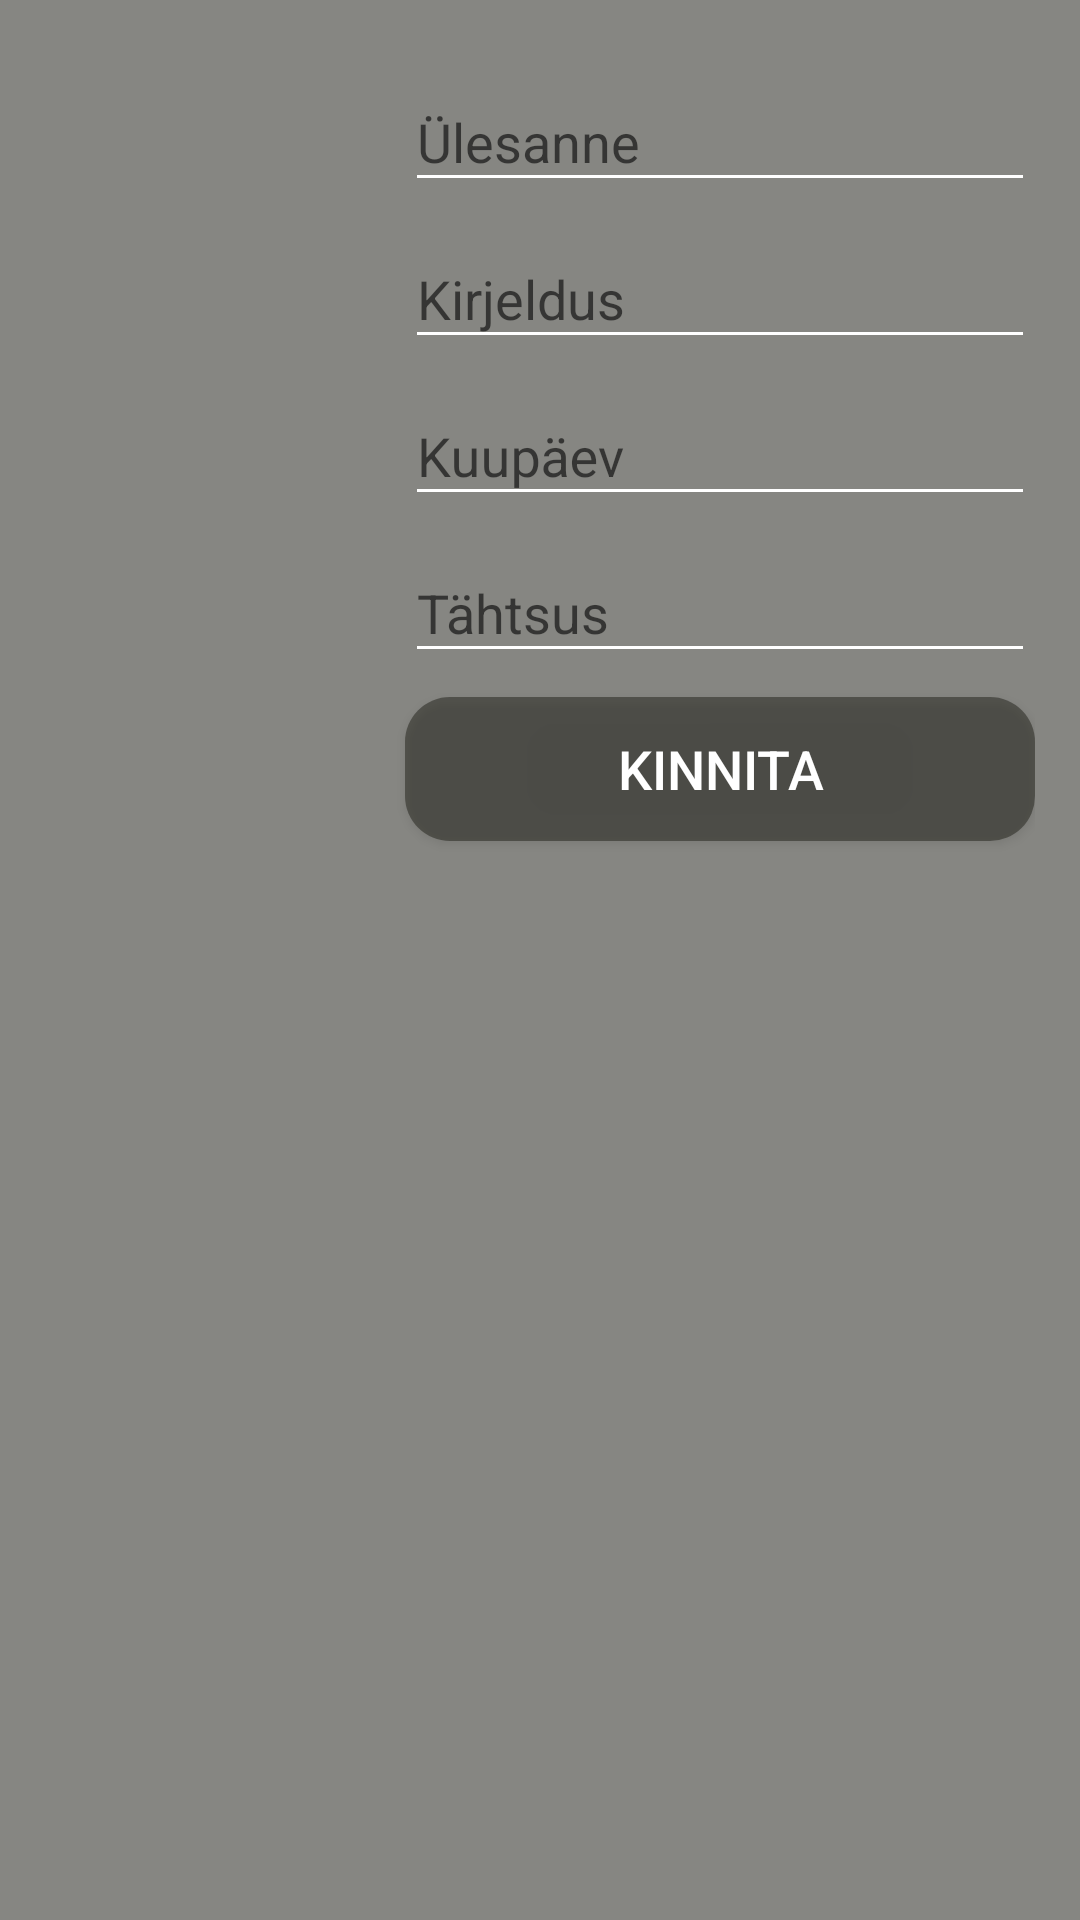

Layout XML and referenced resources for this Android screen:
<!-- AndroidManifest.xml: application theme DefaultAppTheme -->
<!-- res/layout/add_todo_entry.xml -->
<?xml version="1.0" encoding="utf-8"?>
<androidx.constraintlayout.widget.ConstraintLayout xmlns:android="http://schemas.android.com/apk/res/android"
    xmlns:app="http://schemas.android.com/apk/res-auto"
    android:layout_width="wrap_content"
    android:layout_height="wrap_content"
    android:background="@color/colorDarkMenuTrans"
    android:padding="15dp">


    <com.google.android.material.textfield.TextInputLayout
        android:id="@+id/boxToDoType"
        android:layout_width="wrap_content"
        android:layout_height="wrap_content"
        app:errorTextAppearance="@style/ErrorAppearance"
        app:layout_constraintEnd_toEndOf="parent"
        app:layout_constraintTop_toTopOf="parent">

        <com.google.android.material.textfield.TextInputEditText
            android:layout_width="match_parent"
            android:layout_height="wrap_content"
            android:ems="10"
            android:hint="@string/boxToDoTitle"
            android:imeOptions="actionDone"
            android:inputType="textPersonName"
            android:maxLength="30" />
    </com.google.android.material.textfield.TextInputLayout>

    <com.google.android.material.textfield.TextInputLayout
        android:id="@+id/boxToDoDesc"
        android:layout_width="wrap_content"
        android:layout_height="wrap_content"
        app:errorTextAppearance="@style/ErrorAppearance"
        app:layout_constraintEnd_toEndOf="parent"
        app:layout_constraintTop_toBottomOf="@+id/boxToDoType">

        <com.google.android.material.textfield.TextInputEditText
            android:layout_width="match_parent"
            android:layout_height="wrap_content"
            android:ems="10"
            android:hint="@string/boxToDoDesc"
            android:imeOptions="actionDone"
            android:inputType="textPersonName"
            android:maxLength="100" />
    </com.google.android.material.textfield.TextInputLayout>

    <com.google.android.material.textfield.TextInputLayout
        android:id="@+id/boxToDoDate"
        android:layout_width="wrap_content"
        android:layout_height="wrap_content"
        app:errorTextAppearance="@style/ErrorAppearance"
        app:layout_constraintEnd_toEndOf="parent"
        app:layout_constraintTop_toBottomOf="@+id/boxToDoDesc">

        <com.google.android.material.textfield.TextInputEditText
            android:layout_width="match_parent"
            android:layout_height="wrap_content"
            android:ems="10"
            android:focusable="false"
            android:hint="@string/boxToDoDate"
            android:imeOptions="actionDone"
            android:inputType="date" />
    </com.google.android.material.textfield.TextInputLayout>

    <com.google.android.material.textfield.TextInputLayout
        android:id="@+id/boxToDoPriority"
        android:layout_width="wrap_content"
        android:layout_height="wrap_content"
        app:errorTextAppearance="@style/ErrorAppearance"
        app:layout_constraintEnd_toEndOf="parent"
        app:layout_constraintTop_toBottomOf="@+id/boxToDoDate">

        <com.google.android.material.textfield.TextInputEditText
            android:layout_width="match_parent"
            android:layout_height="wrap_content"
            android:ems="10"
            android:hint="@string/boxToDoPriority"
            android:imeOptions="actionDone"
            android:inputType="numberDecimal"
            android:maxLength="2" />
    </com.google.android.material.textfield.TextInputLayout>

    <Button
        android:id="@+id/btnConfirmEntry"
        android:layout_width="0dp"
        android:layout_height="wrap_content"
        android:layout_marginTop="8dp"
        android:text="@string/btnConfirmEntry"
        app:layout_constraintEnd_toEndOf="@+id/boxToDoPriority"
        app:layout_constraintStart_toStartOf="@+id/boxToDoPriority"
        app:layout_constraintTop_toBottomOf="@+id/boxToDoPriority" />
</androidx.constraintlayout.widget.ConstraintLayout>
<!-- resources referenced by this layout -->
<resources>
  <color name="colorDarkMenuTrans">#8C292922</color>
  <string name="boxToDoDate">Kuupäev</string>
  <string name="boxToDoDesc">Kirjeldus</string>
  
  
      //FoodEntry
  <string name="boxToDoPriority">Tähtsus</string>
  <string name="boxToDoTitle">Ülesanne</string>
  <string name="btnConfirmEntry">Kinnita</string>
  
  
      //TextView texts
  <style name="ErrorAppearance" parent="TextAppearance.AppCompat">
          <item name="android:textColor">@color/colorError</item>
          <item name="android:textSize">20sp</item>
      </style>
  <style name="DefaultAppTheme" parent="Theme.AppCompat.Light.NoActionBar">
          
          <item name="colorPrimary">@color/colorDarkMenu</item>
          <item name="colorPrimaryDark">@color/colorDarkMenu</item>
          <item name="colorAccent">@color/colorAccent</item>
  
          <item name="buttonStyle">@style/MenuButton</item>
          <item name="editTextStyle">@style/EditBox</item>
  
  
          <item name="android:spinnerItemStyle">@style/spinnerItemStyleDark</item>
  
      </style>
  <color name="colorDarkMenu">#292922</color>
  <color name="colorAccent">#D81B60</color>
  <style name="MenuButton" parent="Widget.AppCompat.Button">
          <item name="android:textColor">@color/colorWhite</item>
          <item name="android:textSize">18sp</item>
          <item name="android:background">@drawable/rounded_corners</item>
      </style>
  <style name="EditBox" parent="Widget.AppCompat.EditText">
          <item name="android:textColor">@color/colorWhite</item>
          <item name="android:backgroundTint">@color/colorWhite</item>
      </style>
  <style name="spinnerItemStyleDark" parent="spinnerItemStyleWhite">
          <item name="android:textColor">@color/colorDarkMenu</item>
      </style>
  <color name="colorWhite">#FFFFFF</color>
  <!-- drawable rounded_corners (drawable) -->
  <?xml version="1.0" encoding="utf-8"?>
  <shape xmlns:android="http://schemas.android.com/apk/res/android"
  
      android:shape="rectangle" android:padding="10dp">
      <solid android:color="@color/colorDarkMenuTrans"/>
      <corners android:radius="15dp"/>
  </shape>
  <style name="spinnerItemStyleWhite">
          <item name="android:textSize">18sp</item>
          <item name="android:textColor">@color/colorWhite</item>
      </style>
</resources>
